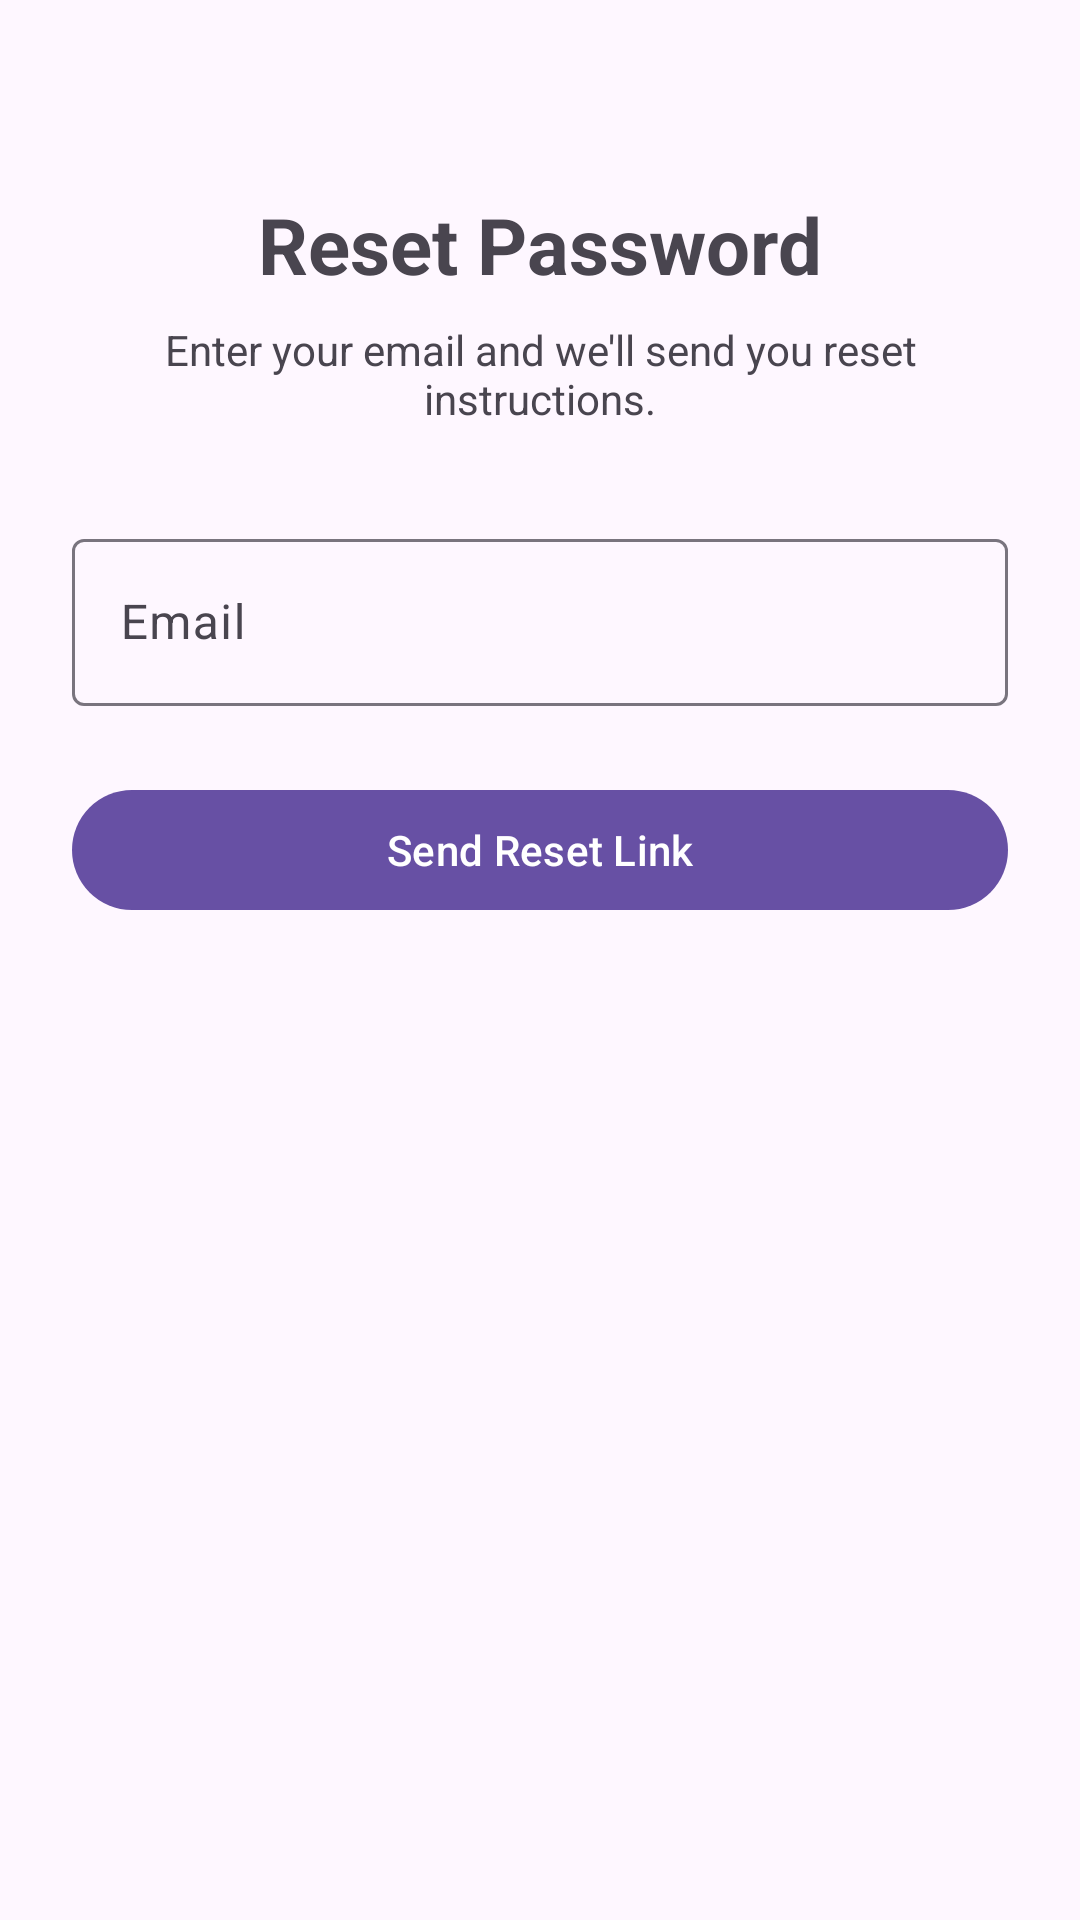

Reconstruct the res/layout file that produces this screen, plus the resources it refers to.
<!-- AndroidManifest.xml: application theme Theme.Uber3 -->
<!-- res/layout/fragment_reset_password.xml -->
<?xml version="1.0" encoding="utf-8"?>
<ScrollView xmlns:android="http://schemas.android.com/apk/res/android"
    android:layout_width="match_parent"
    android:layout_height="match_parent"
    android:fillViewport="true">

    <LinearLayout
        android:layout_width="match_parent"
        android:layout_height="wrap_content"
        android:orientation="vertical"
        android:padding="24dp"
        android:gravity="center_horizontal">

        <TextView
            android:id="@+id/tvTitle"
            android:layout_width="wrap_content"
            android:layout_height="wrap_content"
            android:text="@string/reset_password"
            android:textSize="26sp"
            android:textStyle="bold"
            android:layout_marginTop="40dp"
            android:layout_marginBottom="8dp"/>

        <TextView
            android:id="@+id/tvDesc"
            android:layout_width="wrap_content"
            android:layout_height="wrap_content"
            android:text="@string/enter_email_message"
            android:textSize="14sp"
            android:gravity="center"
            android:layout_marginBottom="32dp"/>

        <com.google.android.material.textfield.TextInputLayout
            android:id="@+id/emailLayout"
            android:layout_width="match_parent"
            android:layout_height="wrap_content"
            android:hint="@string/email">

            <com.google.android.material.textfield.TextInputEditText
                android:id="@+id/etEmail"
                android:layout_width="match_parent"
                android:layout_height="wrap_content"
                android:inputType="textEmailAddress"/>
        </com.google.android.material.textfield.TextInputLayout>

        <com.google.android.material.textfield.TextInputLayout
            android:id="@+id/passwordLayout"
            android:layout_width="match_parent"
            android:layout_height="wrap_content"
            android:hint="@string/new_password"
            android:visibility="gone"
            android:layout_marginTop="16dp">

            <com.google.android.material.textfield.TextInputEditText
                android:id="@+id/etPassword"
                android:layout_width="match_parent"
                android:layout_height="wrap_content"
                android:inputType="textPassword"/>
        </com.google.android.material.textfield.TextInputLayout>

        
        <com.google.android.material.textfield.TextInputLayout
            android:id="@+id/confirmPasswordLayout"
            android:layout_width="match_parent"
            android:layout_height="wrap_content"
            android:hint="@string/confirm_pass"
            android:visibility="gone"
            android:layout_marginTop="12dp">

            <com.google.android.material.textfield.TextInputEditText
                android:id="@+id/etConfirmPassword"
                android:layout_width="match_parent"
                android:layout_height="wrap_content"
                android:inputType="textPassword"/>
        </com.google.android.material.textfield.TextInputLayout>

        
        <com.google.android.material.button.MaterialButton
            android:id="@+id/btnResetPassword"
            android:layout_width="match_parent"
            android:layout_height="wrap_content"
            android:text="@string/send_reset_link"
            android:layout_marginTop="24dp"/>

    </LinearLayout>

</ScrollView>
<!-- resources referenced by this layout -->
<resources>
  <string name="confirm_pass">Confirm password</string>
  <string name="email">Email</string>
  <string name="enter_email_message">Enter your email and we\'ll send you reset instructions.</string>
  <string name="new_password">New password</string>
  <string name="reset_password">Reset Password</string>
  <string name="send_reset_link">Send Reset Link</string>
  <style name="Theme.Uber3" parent="Base.Theme.Uber3" />
  <style name="Base.Theme.Uber3" parent="Theme.Material3.DayNight.NoActionBar">
          
          
      </style>
</resources>
